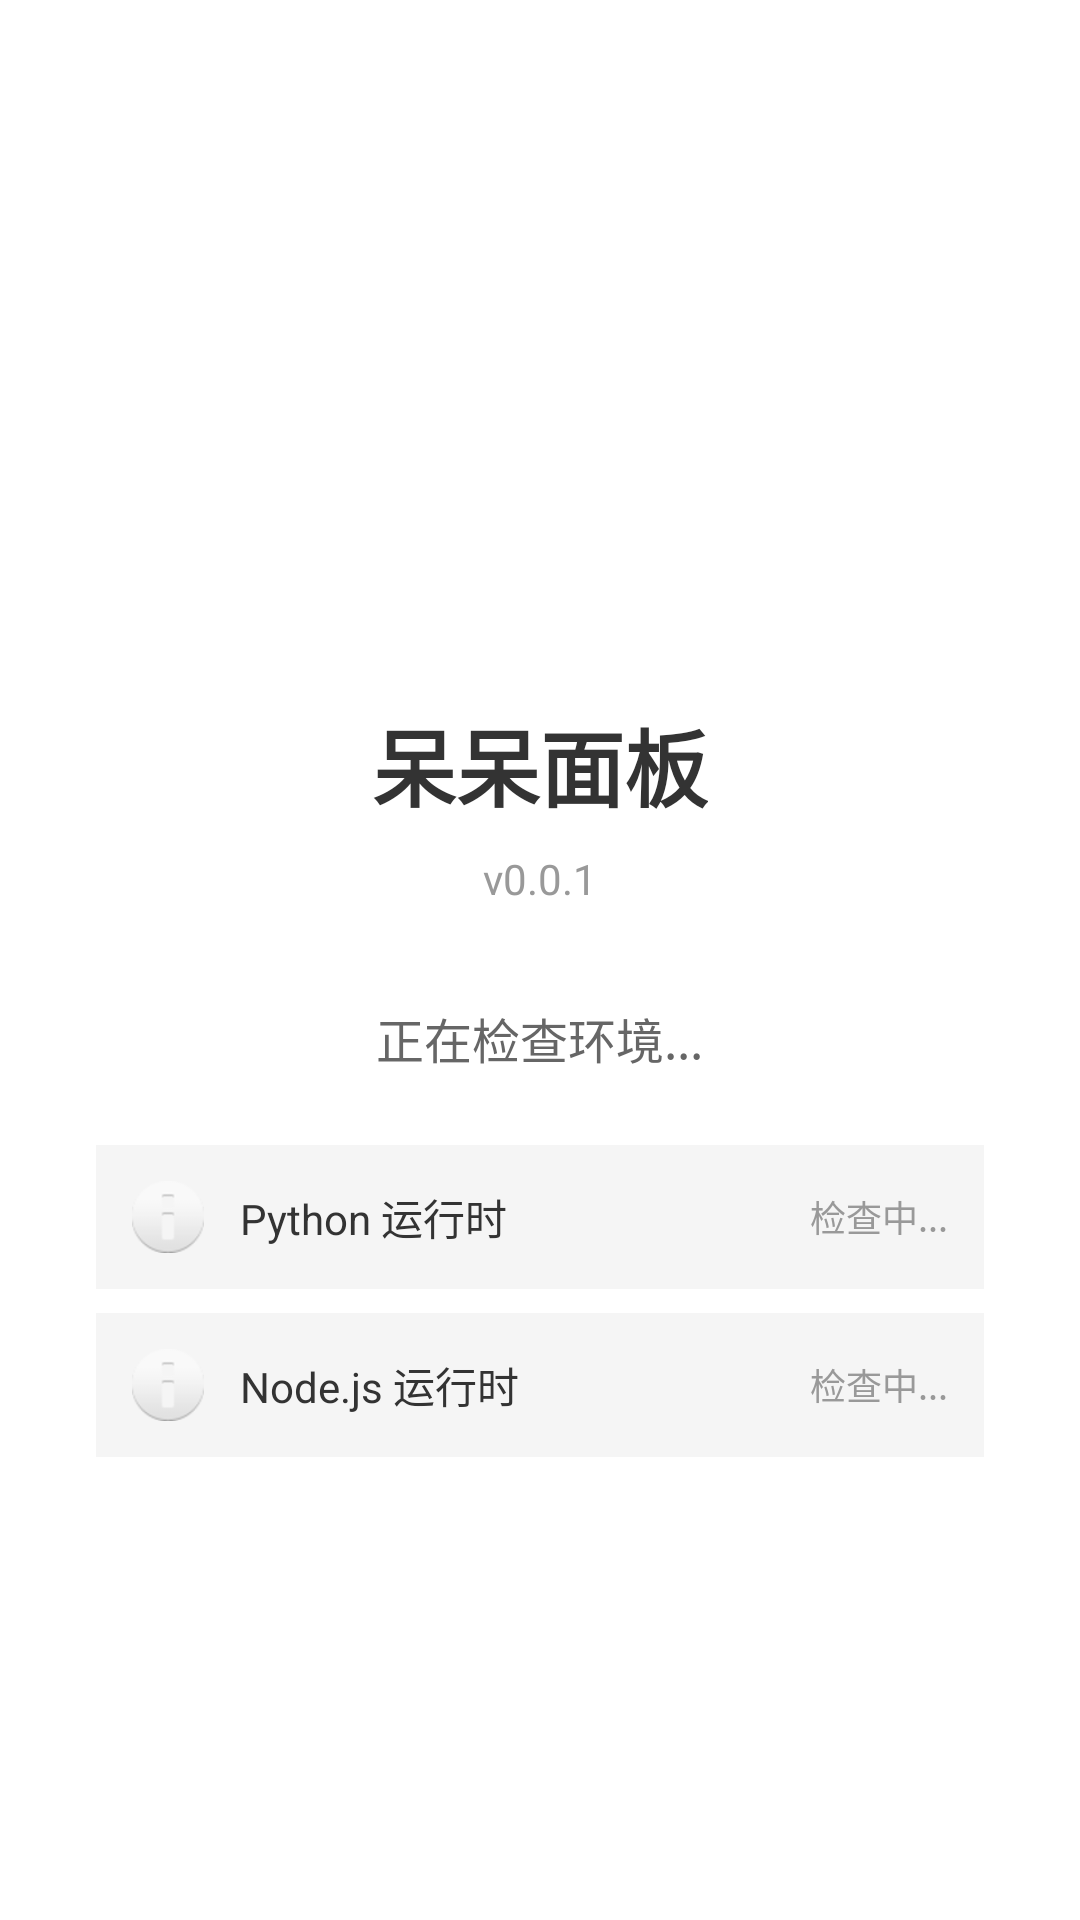

Here is an Android app screen rendered from its layout file. Give the layout XML and the strings, colors and styles it references.
<!-- AndroidManifest.xml: activity theme AppTheme -->
<!-- res/layout/activity_splash.xml -->
<?xml version="1.0" encoding="utf-8"?>
<LinearLayout xmlns:android="http://schemas.android.com/apk/res/android"
    android:layout_width="match_parent"
    android:layout_height="match_parent"
    android:orientation="vertical"
    android:gravity="center"
    android:padding="32dp"
    android:background="#FFFFFF">

    
    <ImageView
        android:layout_width="80dp"
        android:layout_height="80dp"
        android:src="@mipmap/ic_launcher"
        android:layout_marginBottom="24dp" />

    
    <TextView
        android:layout_width="wrap_content"
        android:layout_height="wrap_content"
        android:text="呆呆面板"
        android:textSize="28sp"
        android:textColor="#333333"
        android:textStyle="bold"
        android:layout_marginBottom="8dp" />

    
    <TextView
        android:layout_width="wrap_content"
        android:layout_height="wrap_content"
        android:text="v0.0.1"
        android:textSize="14sp"
        android:textColor="#999999"
        android:layout_marginBottom="32dp" />

    
    <TextView
        android:id="@+id/status_text"
        android:layout_width="wrap_content"
        android:layout_height="wrap_content"
        android:text="正在检查环境..."
        android:textSize="16sp"
        android:textColor="#666666"
        android:layout_marginBottom="24dp" />

    
    <LinearLayout
        android:id="@+id/check_list"
        android:layout_width="match_parent"
        android:layout_height="wrap_content"
        android:orientation="vertical"
        android:layout_marginBottom="24dp">

        
        <LinearLayout
            android:layout_width="match_parent"
            android:layout_height="wrap_content"
            android:orientation="horizontal"
            android:gravity="center_vertical"
            android:padding="12dp"
            android:background="#F5F5F5"
            android:layout_marginBottom="8dp">

            <ImageView
                android:id="@+id/python_icon"
                android:layout_width="24dp"
                android:layout_height="24dp"
                android:src="@android:drawable/ic_dialog_info"
                android:layout_marginEnd="12dp" />

            <TextView
                android:layout_width="0dp"
                android:layout_height="wrap_content"
                android:layout_weight="1"
                android:text="Python 运行时"
                android:textSize="14sp"
                android:textColor="#333333" />

            <TextView
                android:id="@+id/python_status"
                android:layout_width="wrap_content"
                android:layout_height="wrap_content"
                android:text="检查中..."
                android:textSize="12sp"
                android:textColor="#999999" />
        </LinearLayout>

        
        <LinearLayout
            android:layout_width="match_parent"
            android:layout_height="wrap_content"
            android:orientation="horizontal"
            android:gravity="center_vertical"
            android:padding="12dp"
            android:background="#F5F5F5">

            <ImageView
                android:id="@+id/node_icon"
                android:layout_width="24dp"
                android:layout_height="24dp"
                android:src="@android:drawable/ic_dialog_info"
                android:layout_marginEnd="12dp" />

            <TextView
                android:layout_width="0dp"
                android:layout_height="wrap_content"
                android:layout_weight="1"
                android:text="Node.js 运行时"
                android:textSize="14sp"
                android:textColor="#333333" />

            <TextView
                android:id="@+id/node_status"
                android:layout_width="wrap_content"
                android:layout_height="wrap_content"
                android:text="检查中..."
                android:textSize="12sp"
                android:textColor="#999999" />
        </LinearLayout>
    </LinearLayout>

    
    <LinearLayout
        android:id="@+id/download_area"
        android:layout_width="match_parent"
        android:layout_height="wrap_content"
        android:orientation="vertical"
        android:layout_marginBottom="24dp"
        android:visibility="gone">

        <TextView
            android:id="@+id/download_status"
            android:layout_width="wrap_content"
            android:layout_height="wrap_content"
            android:text="正在下载..."
            android:textSize="14sp"
            android:textColor="#666666"
            android:layout_marginBottom="8dp" />

        <ProgressBar
            android:id="@+id/download_progress"
            style="?android:attr/progressBarStyleHorizontal"
            android:layout_width="match_parent"
            android:layout_height="8dp"
            android:max="100"
            android:progress="0" />

        <TextView
            android:id="@+id/download_percent"
            android:layout_width="wrap_content"
            android:layout_height="wrap_content"
            android:text="0%"
            android:textSize="12sp"
            android:textColor="#999999"
            android:layout_gravity="end"
            android:layout_marginTop="4dp" />
    </LinearLayout>

    
    <LinearLayout
        android:layout_width="match_parent"
        android:layout_height="wrap_content"
        android:orientation="vertical">

        
        <Button
            android:id="@+id/start_button"
            android:layout_width="match_parent"
            android:layout_height="48dp"
            android:text="启动面板"
            android:textSize="16sp"
            android:textColor="#FFFFFF"
            android:background="@android:color/holo_blue_dark"
            android:visibility="gone" />

        
        <Button
            android:id="@+id/download_button"
            android:layout_width="match_parent"
            android:layout_height="48dp"
            android:text="下载运行时"
            android:textSize="16sp"
            android:textColor="#FFFFFF"
            android:background="#4CAF50"
            android:visibility="gone" />

        
        <Button
            android:id="@+id/import_button"
            android:layout_width="match_parent"
            android:layout_height="48dp"
            android:text="本地导入运行时"
            android:textSize="16sp"
            android:textColor="#666666"
            android:background="#E0E0E0"
            android:layout_marginTop="8dp"
            android:visibility="gone" />

        
        <Button
            android:id="@+id/skip_button"
            android:layout_width="wrap_content"
            android:layout_height="wrap_content"
            android:text="跳过，直接启动"
            android:textSize="14sp"
            android:textColor="#999999"
            android:background="?android:attr/selectableItemBackground"
            android:layout_gravity="center"
            android:layout_marginTop="16dp"
            android:visibility="gone" />
    </LinearLayout>

</LinearLayout>
<!-- resources referenced by this layout -->
<resources>
  <style name="AppTheme" parent="Theme.AppCompat.Light.NoActionBar">
          <item name="colorPrimary">@color/colorPrimary</item>
          <item name="colorPrimaryDark">@color/colorPrimaryDark</item>
          <item name="colorAccent">@color/colorAccent</item>
          <item name="android:windowBackground">@color/windowBackground</item>
          <item name="android:statusBarColor">@color/colorPrimaryDark</item>
      </style>
  <color name="colorPrimary">#1890FF</color>
  <color name="colorPrimaryDark">#096DD9</color>
  <color name="colorAccent">#1890FF</color>
  <color name="windowBackground">#FFFFFF</color>
</resources>
